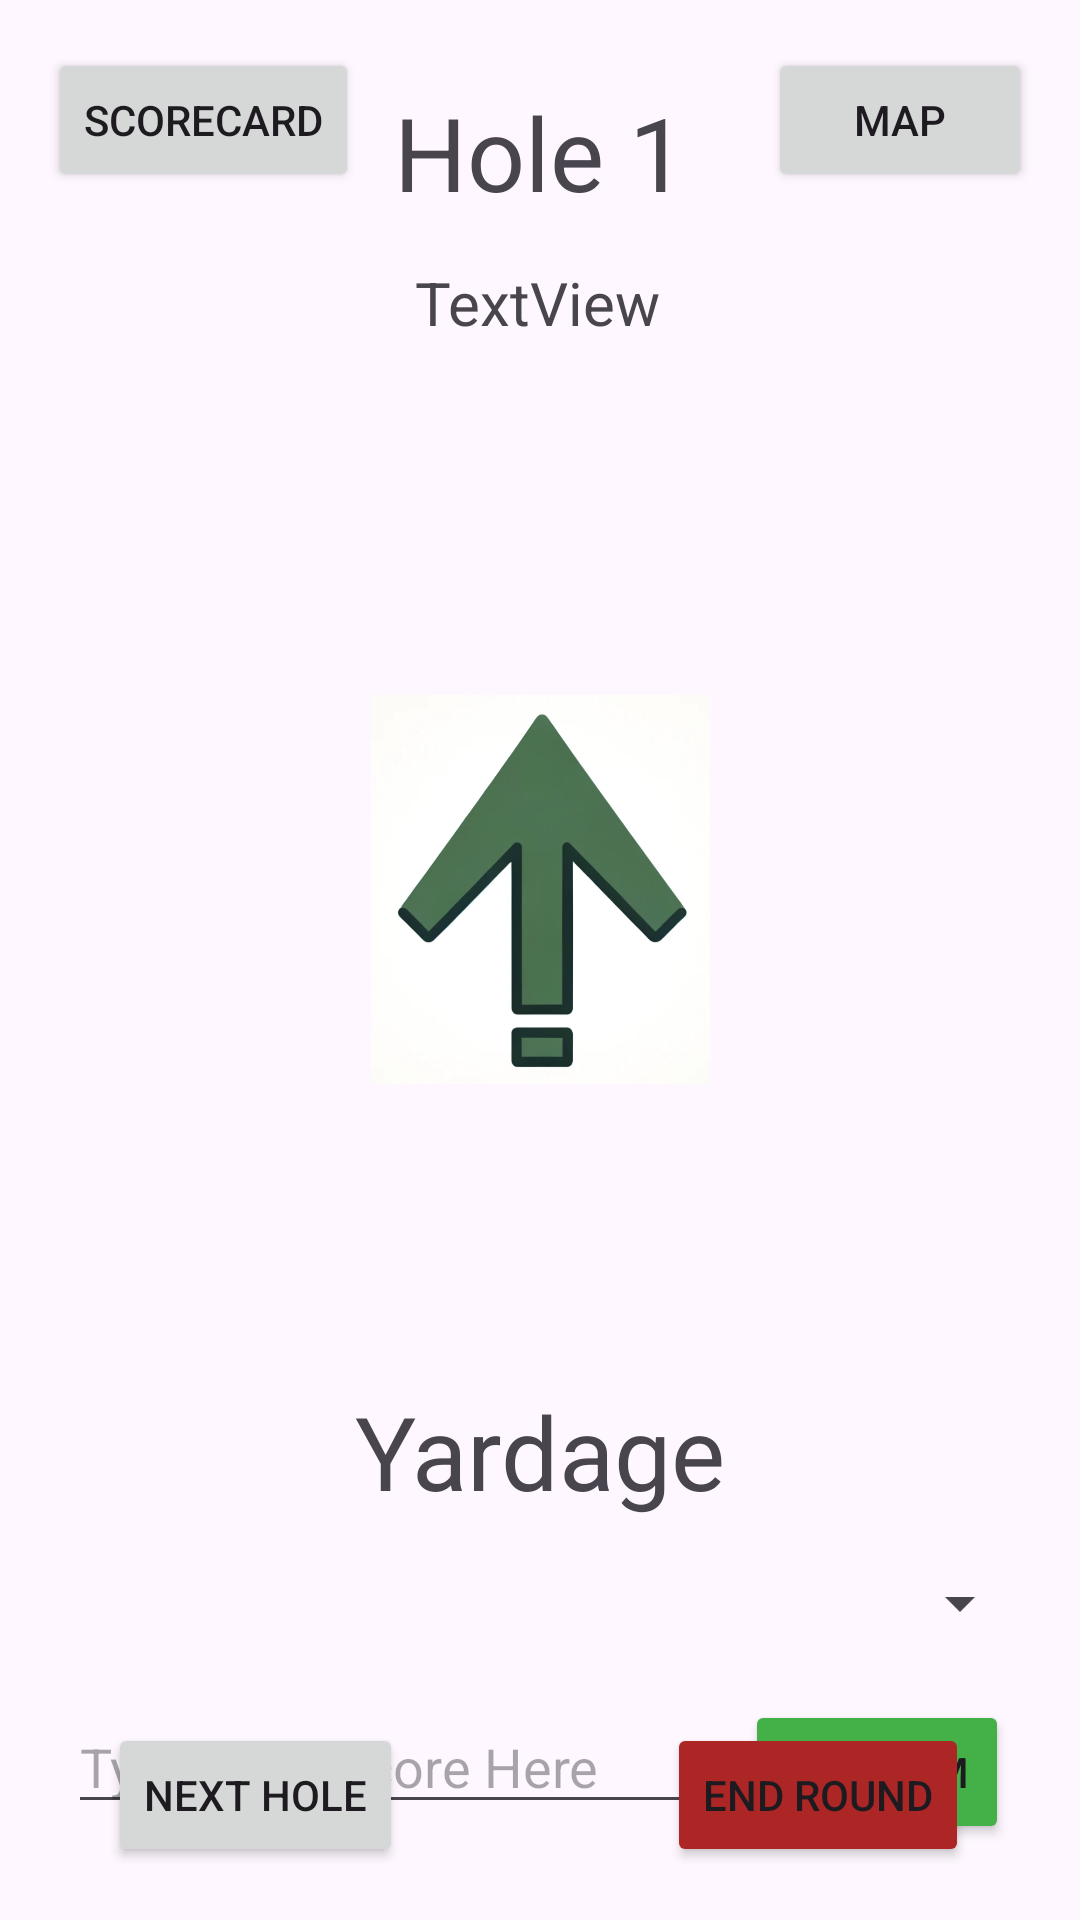

Here is an Android app screen rendered from its layout file. Give the layout XML and the strings, colors and styles it references.
<!-- AndroidManifest.xml: application theme Theme.BadgerTee -->
<!-- res/layout/activity_range_finder.xml -->
<?xml version="1.0" encoding="utf-8"?>
<androidx.constraintlayout.widget.ConstraintLayout xmlns:android="http://schemas.android.com/apk/res/android"
    xmlns:app="http://schemas.android.com/apk/res-auto"
    xmlns:tools="http://schemas.android.com/tools"
    android:id="@+id/parTe"
    android:layout_width="match_parent"
    android:layout_height="match_parent"
    android:backgroundTint="#C33B3B"
    tools:context=".RangeFinder">

    <TextView
        android:id="@+id/yardage"
        android:layout_width="wrap_content"
        android:layout_height="wrap_content"
        android:layout_marginTop="461dp"
        android:text="Yardage"
        android:textSize="34sp"
        app:layout_constraintEnd_toEndOf="parent"
        app:layout_constraintStart_toStartOf="parent"
        app:layout_constraintTop_toTopOf="parent" />

    <ImageView
        android:id="@+id/imgArrow"
        android:layout_width="113dp"
        android:layout_height="0dp"
        android:layout_marginTop="175dp"
        android:layout_marginBottom="43dp"
        app:layout_constraintBottom_toTopOf="@+id/yardage"
        app:layout_constraintEnd_toEndOf="parent"
        app:layout_constraintStart_toStartOf="parent"
        app:layout_constraintTop_toTopOf="parent"
        app:srcCompat="@drawable/greenarrow" />

    <TextView
        android:id="@+id/holeNumber"
        android:layout_width="wrap_content"
        android:layout_height="wrap_content"
        android:layout_marginTop="28dp"
        android:text="Hole 1"
        android:textSize="34sp"
        app:layout_constraintEnd_toEndOf="parent"
        app:layout_constraintStart_toStartOf="parent"
        app:layout_constraintTop_toTopOf="parent" />

    <Button
        android:id="@+id/btnNextHole"
        android:layout_width="wrap_content"
        android:layout_height="wrap_content"
        android:layout_marginStart="36dp"
        android:layout_marginTop="28dp"
        android:text="Next Hole"
        app:layout_constraintStart_toStartOf="parent"
        app:layout_constraintTop_toBottomOf="@+id/spinnerItemCount" />

    <TextView
        android:id="@+id/parText"
        android:layout_width="wrap_content"
        android:layout_height="wrap_content"
        android:layout_marginStart="7dp"
        android:layout_marginTop="14dp"
        android:text="TextView"
        android:textSize="20sp"
        app:layout_constraintStart_toStartOf="@+id/holeNumber"
        app:layout_constraintTop_toBottomOf="@+id/holeNumber" />

    <Spinner
        android:id="@+id/spinnerItemCount"
        android:layout_width="0dp"
        android:layout_height="wrap_content"
        android:layout_marginTop="16dp"
        android:layout_marginEnd="16dp"
        app:layout_constraintEnd_toEndOf="parent"
        app:layout_constraintStart_toEndOf="@+id/btnNextHole"
        app:layout_constraintTop_toBottomOf="@+id/yardage" />

    <EditText
        android:id="@+id/scoreInput"
        android:layout_width="wrap_content"
        android:layout_height="wrap_content"
        android:layout_marginStart="7dp"
        android:layout_marginBottom="32dp"
        android:ems="10"
        android:hint="Type Hole Score Here"
        android:inputType="number"
        app:layout_constraintBottom_toBottomOf="parent"
        app:layout_constraintEnd_toEndOf="parent"
        app:layout_constraintEnd_toStartOf="@+id/confirmButton"
        app:layout_constraintHorizontal_bias="0.179"
        app:layout_constraintStart_toStartOf="parent" />

    <Button
        android:id="@+id/confirmButton"
        android:layout_width="wrap_content"
        android:layout_height="wrap_content"
        android:layout_marginEnd="8dp"
        android:backgroundTint="#44B148"
        android:onClick="onScoreSubmit"
        android:text="Confirm"
        app:layout_constraintBaseline_toBaselineOf="@+id/scoreInput"
        app:layout_constraintEnd_toEndOf="parent"
        app:layout_constraintStart_toEndOf="@+id/scoreInput" />

    <Button
        android:id="@+id/mapButton"
        android:layout_width="wrap_content"
        android:layout_height="wrap_content"
        android:layout_marginTop="16dp"
        android:layout_marginEnd="16dp"
        android:text="Map"
        app:layout_constraintEnd_toEndOf="parent"
        app:layout_constraintTop_toTopOf="parent" />

    <Button
        android:id="@+id/Scorecard"
        android:layout_width="wrap_content"
        android:layout_height="wrap_content"
        android:layout_marginStart="16dp"
        android:layout_marginTop="16dp"
        android:onClick="navScorecard"
        android:text="Scorecard"
        app:layout_constraintStart_toStartOf="parent"
        app:layout_constraintTop_toTopOf="parent" />

    <Button
        android:id="@+id/endRoundButton"
        android:layout_width="wrap_content"
        android:layout_height="wrap_content"
        android:layout_marginTop="28dp"
        android:layout_marginEnd="37dp"
        android:backgroundTint="#AC2626"
        android:text="End Round"
        app:layout_constraintEnd_toEndOf="parent"
        app:layout_constraintTop_toBottomOf="@+id/spinnerItemCount" />

</androidx.constraintlayout.widget.ConstraintLayout>
<!-- resources referenced by this layout -->
<resources>
  <!-- drawable greenarrow: png bitmap (drawable, 130745 bytes) -->
  <style name="Theme.BadgerTee" parent="Base.Theme.BadgerTee" />
  <style name="Base.Theme.BadgerTee" parent="Theme.Material3.DayNight">
          
          
  
      </style>
</resources>
